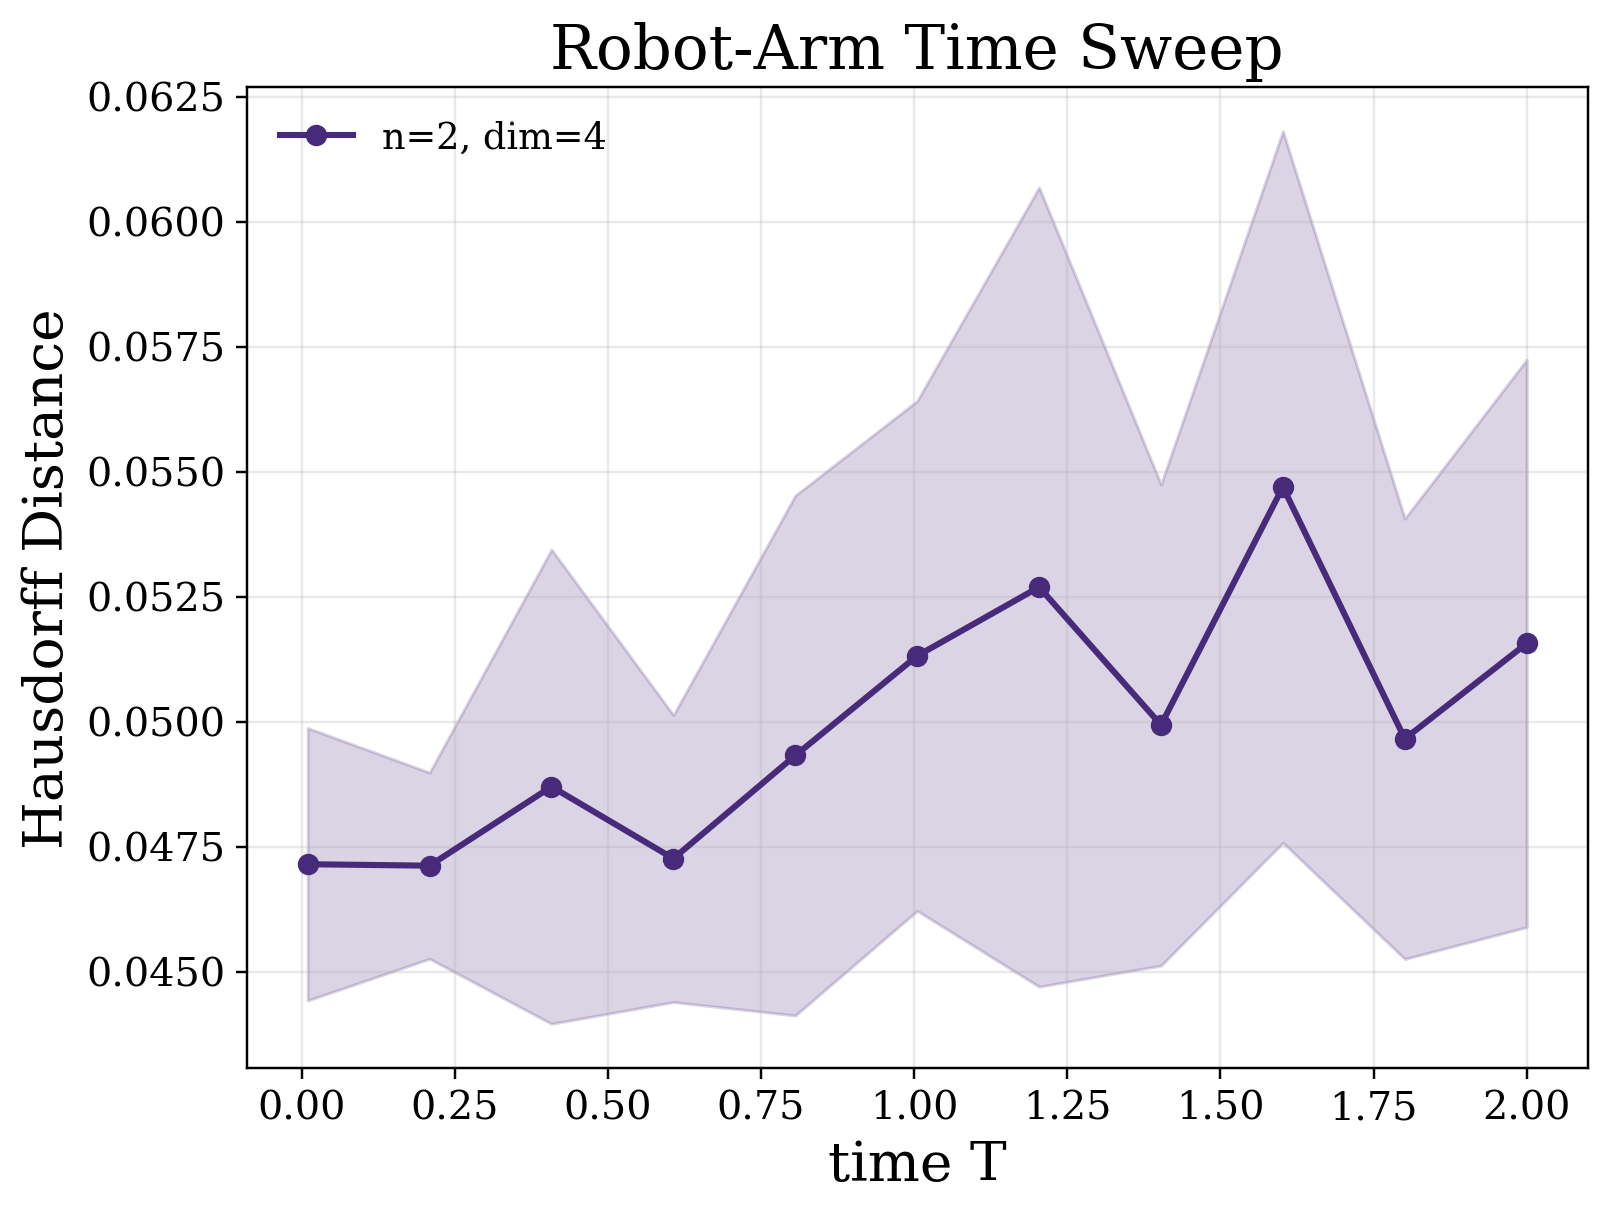

The table this chart was drawn from, first rows:
experiment, method, n, state_dim, N, time, seed, error, rho_q, rho_v, controller, controller_name, metric_name, metric_implementation
robotarm_time_sweep, uniform, 2, 4, 1000, 0.01, 797541, 0.05189, 0.1, 0.1, adaptive_inverse_dynamics_tracking(kp=0.…, adaptive_inverse_dynamics_tracking, Hausdorff Distance, point_cloud_directed_hausdorff
robotarm_time_sweep, uniform, 2, 4, 1000, 0.01, 797641, 0.04392, 0.1, 0.1, adaptive_inverse_dynamics_tracking(kp=0.…, adaptive_inverse_dynamics_tracking, Hausdorff Distance, point_cloud_directed_hausdorff
robotarm_time_sweep, uniform, 2, 4, 1000, 0.01, 797741, 0.04626, 0.1, 0.1, adaptive_inverse_dynamics_tracking(kp=0.…, adaptive_inverse_dynamics_tracking, Hausdorff Distance, point_cloud_directed_hausdorff
robotarm_time_sweep, uniform, 2, 4, 1000, 0.01, 797841, 0.04838, 0.1, 0.1, adaptive_inverse_dynamics_tracking(kp=0.…, adaptive_inverse_dynamics_tracking, Hausdorff Distance, point_cloud_directed_hausdorff
robotarm_time_sweep, uniform, 2, 4, 1000, 0.01, 797941, 0.0453, 0.1, 0.1, adaptive_inverse_dynamics_tracking(kp=0.…, adaptive_inverse_dynamics_tracking, Hausdorff Distance, point_cloud_directed_hausdorff
robotarm_time_sweep, uniform, 2, 4, 1000, 0.209, 797740, 0.04726, 0.1, 0.1, adaptive_inverse_dynamics_tracking(kp=0.…, adaptive_inverse_dynamics_tracking, Hausdorff Distance, point_cloud_directed_hausdorff
robotarm_time_sweep, uniform, 2, 4, 1000, 0.209, 797840, 0.04464, 0.1, 0.1, adaptive_inverse_dynamics_tracking(kp=0.…, adaptive_inverse_dynamics_tracking, Hausdorff Distance, point_cloud_directed_hausdorff
robotarm_time_sweep, uniform, 2, 4, 1000, 0.209, 797940, 0.04697, 0.1, 0.1, adaptive_inverse_dynamics_tracking(kp=0.…, adaptive_inverse_dynamics_tracking, Hausdorff Distance, point_cloud_directed_hausdorff
robotarm_time_sweep, uniform, 2, 4, 1000, 0.209, 798040, 0.05046, 0.1, 0.1, adaptive_inverse_dynamics_tracking(kp=0.…, adaptive_inverse_dynamics_tracking, Hausdorff Distance, point_cloud_directed_hausdorff
robotarm_time_sweep, uniform, 2, 4, 1000, 0.209, 798140, 0.04627, 0.1, 0.1, adaptive_inverse_dynamics_tracking(kp=0.…, adaptive_inverse_dynamics_tracking, Hausdorff Distance, point_cloud_directed_hausdorff
robotarm_time_sweep, uniform, 2, 4, 1000, 0.408, 797939, 0.04498, 0.1, 0.1, adaptive_inverse_dynamics_tracking(kp=0.…, adaptive_inverse_dynamics_tracking, Hausdorff Distance, point_cloud_directed_hausdorff
robotarm_time_sweep, uniform, 2, 4, 1000, 0.408, 798039, 0.05175, 0.1, 0.1, adaptive_inverse_dynamics_tracking(kp=0.…, adaptive_inverse_dynamics_tracking, Hausdorff Distance, point_cloud_directed_hausdorff
robotarm_time_sweep, uniform, 2, 4, 1000, 0.408, 798139, 0.04497, 0.1, 0.1, adaptive_inverse_dynamics_tracking(kp=0.…, adaptive_inverse_dynamics_tracking, Hausdorff Distance, point_cloud_directed_hausdorff
robotarm_time_sweep, uniform, 2, 4, 1000, 0.408, 798239, 0.04497, 0.1, 0.1, adaptive_inverse_dynamics_tracking(kp=0.…, adaptive_inverse_dynamics_tracking, Hausdorff Distance, point_cloud_directed_hausdorff
robotarm_time_sweep, uniform, 2, 4, 1000, 0.408, 798339, 0.05683, 0.1, 0.1, adaptive_inverse_dynamics_tracking(kp=0.…, adaptive_inverse_dynamics_tracking, Hausdorff Distance, point_cloud_directed_hausdorff
robotarm_time_sweep, uniform, 2, 4, 1000, 0.607, 798138, 0.04172, 0.1, 0.1, adaptive_inverse_dynamics_tracking(kp=0.…, adaptive_inverse_dynamics_tracking, Hausdorff Distance, point_cloud_directed_hausdorff
robotarm_time_sweep, uniform, 2, 4, 1000, 0.607, 798238, 0.04955, 0.1, 0.1, adaptive_inverse_dynamics_tracking(kp=0.…, adaptive_inverse_dynamics_tracking, Hausdorff Distance, point_cloud_directed_hausdorff
robotarm_time_sweep, uniform, 2, 4, 1000, 0.607, 798338, 0.0498, 0.1, 0.1, adaptive_inverse_dynamics_tracking(kp=0.…, adaptive_inverse_dynamics_tracking, Hausdorff Distance, point_cloud_directed_hausdorff
robotarm_time_sweep, uniform, 2, 4, 1000, 0.607, 798438, 0.04731, 0.1, 0.1, adaptive_inverse_dynamics_tracking(kp=0.…, adaptive_inverse_dynamics_tracking, Hausdorff Distance, point_cloud_directed_hausdorff
robotarm_time_sweep, uniform, 2, 4, 1000, 0.607, 798538, 0.04793, 0.1, 0.1, adaptive_inverse_dynamics_tracking(kp=0.…, adaptive_inverse_dynamics_tracking, Hausdorff Distance, point_cloud_directed_hausdorff
robotarm_time_sweep, uniform, 2, 4, 1000, 0.806, 798337, 0.04828, 0.1, 0.1, adaptive_inverse_dynamics_tracking(kp=0.…, adaptive_inverse_dynamics_tracking, Hausdorff Distance, point_cloud_directed_hausdorff
robotarm_time_sweep, uniform, 2, 4, 1000, 0.806, 798437, 0.04601, 0.1, 0.1, adaptive_inverse_dynamics_tracking(kp=0.…, adaptive_inverse_dynamics_tracking, Hausdorff Distance, point_cloud_directed_hausdorff
robotarm_time_sweep, uniform, 2, 4, 1000, 0.806, 798537, 0.04579, 0.1, 0.1, adaptive_inverse_dynamics_tracking(kp=0.…, adaptive_inverse_dynamics_tracking, Hausdorff Distance, point_cloud_directed_hausdorff
robotarm_time_sweep, uniform, 2, 4, 1000, 0.806, 798637, 0.04674, 0.1, 0.1, adaptive_inverse_dynamics_tracking(kp=0.…, adaptive_inverse_dynamics_tracking, Hausdorff Distance, point_cloud_directed_hausdorff
robotarm_time_sweep, uniform, 2, 4, 1000, 0.806, 798737, 0.05979, 0.1, 0.1, adaptive_inverse_dynamics_tracking(kp=0.…, adaptive_inverse_dynamics_tracking, Hausdorff Distance, point_cloud_directed_hausdorff
robotarm_time_sweep, uniform, 2, 4, 1000, 1.005, 798536, 0.04597, 0.1, 0.1, adaptive_inverse_dynamics_tracking(kp=0.…, adaptive_inverse_dynamics_tracking, Hausdorff Distance, point_cloud_directed_hausdorff
robotarm_time_sweep, uniform, 2, 4, 1000, 1.005, 798636, 0.04635, 0.1, 0.1, adaptive_inverse_dynamics_tracking(kp=0.…, adaptive_inverse_dynamics_tracking, Hausdorff Distance, point_cloud_directed_hausdorff
robotarm_time_sweep, uniform, 2, 4, 1000, 1.005, 798736, 0.05781, 0.1, 0.1, adaptive_inverse_dynamics_tracking(kp=0.…, adaptive_inverse_dynamics_tracking, Hausdorff Distance, point_cloud_directed_hausdorff
robotarm_time_sweep, uniform, 2, 4, 1000, 1.005, 798836, 0.04919, 0.1, 0.1, adaptive_inverse_dynamics_tracking(kp=0.…, adaptive_inverse_dynamics_tracking, Hausdorff Distance, point_cloud_directed_hausdorff
robotarm_time_sweep, uniform, 2, 4, 1000, 1.005, 798936, 0.05726, 0.1, 0.1, adaptive_inverse_dynamics_tracking(kp=0.…, adaptive_inverse_dynamics_tracking, Hausdorff Distance, point_cloud_directed_hausdorff
robotarm_time_sweep, uniform, 2, 4, 1000, 1.204, 798735, 0.0499, 0.1, 0.1, adaptive_inverse_dynamics_tracking(kp=0.…, adaptive_inverse_dynamics_tracking, Hausdorff Distance, point_cloud_directed_hausdorff
robotarm_time_sweep, uniform, 2, 4, 1000, 1.204, 798835, 0.04198, 0.1, 0.1, adaptive_inverse_dynamics_tracking(kp=0.…, adaptive_inverse_dynamics_tracking, Hausdorff Distance, point_cloud_directed_hausdorff
robotarm_time_sweep, uniform, 2, 4, 1000, 1.204, 798935, 0.05892, 0.1, 0.1, adaptive_inverse_dynamics_tracking(kp=0.…, adaptive_inverse_dynamics_tracking, Hausdorff Distance, point_cloud_directed_hausdorff
robotarm_time_sweep, uniform, 2, 4, 1000, 1.204, 799035, 0.04783, 0.1, 0.1, adaptive_inverse_dynamics_tracking(kp=0.…, adaptive_inverse_dynamics_tracking, Hausdorff Distance, point_cloud_directed_hausdorff
robotarm_time_sweep, uniform, 2, 4, 1000, 1.204, 799135, 0.06483, 0.1, 0.1, adaptive_inverse_dynamics_tracking(kp=0.…, adaptive_inverse_dynamics_tracking, Hausdorff Distance, point_cloud_directed_hausdorff
robotarm_time_sweep, uniform, 2, 4, 1000, 1.403, 798934, 0.05684, 0.1, 0.1, adaptive_inverse_dynamics_tracking(kp=0.…, adaptive_inverse_dynamics_tracking, Hausdorff Distance, point_cloud_directed_hausdorff
robotarm_time_sweep, uniform, 2, 4, 1000, 1.403, 799034, 0.05306, 0.1, 0.1, adaptive_inverse_dynamics_tracking(kp=0.…, adaptive_inverse_dynamics_tracking, Hausdorff Distance, point_cloud_directed_hausdorff
robotarm_time_sweep, uniform, 2, 4, 1000, 1.403, 799134, 0.04418, 0.1, 0.1, adaptive_inverse_dynamics_tracking(kp=0.…, adaptive_inverse_dynamics_tracking, Hausdorff Distance, point_cloud_directed_hausdorff
robotarm_time_sweep, uniform, 2, 4, 1000, 1.403, 799234, 0.04456, 0.1, 0.1, adaptive_inverse_dynamics_tracking(kp=0.…, adaptive_inverse_dynamics_tracking, Hausdorff Distance, point_cloud_directed_hausdorff
robotarm_time_sweep, uniform, 2, 4, 1000, 1.403, 799334, 0.05103, 0.1, 0.1, adaptive_inverse_dynamics_tracking(kp=0.…, adaptive_inverse_dynamics_tracking, Hausdorff Distance, point_cloud_directed_hausdorff
robotarm_time_sweep, uniform, 2, 4, 1000, 1.602, 799133, 0.04704, 0.1, 0.1, adaptive_inverse_dynamics_tracking(kp=0.…, adaptive_inverse_dynamics_tracking, Hausdorff Distance, point_cloud_directed_hausdorff
robotarm_time_sweep, uniform, 2, 4, 1000, 1.602, 799233, 0.04636, 0.1, 0.1, adaptive_inverse_dynamics_tracking(kp=0.…, adaptive_inverse_dynamics_tracking, Hausdorff Distance, point_cloud_directed_hausdorff
robotarm_time_sweep, uniform, 2, 4, 1000, 1.602, 799333, 0.05479, 0.1, 0.1, adaptive_inverse_dynamics_tracking(kp=0.…, adaptive_inverse_dynamics_tracking, Hausdorff Distance, point_cloud_directed_hausdorff
robotarm_time_sweep, uniform, 2, 4, 1000, 1.602, 799433, 0.06047, 0.1, 0.1, adaptive_inverse_dynamics_tracking(kp=0.…, adaptive_inverse_dynamics_tracking, Hausdorff Distance, point_cloud_directed_hausdorff
robotarm_time_sweep, uniform, 2, 4, 1000, 1.602, 799533, 0.0648, 0.1, 0.1, adaptive_inverse_dynamics_tracking(kp=0.…, adaptive_inverse_dynamics_tracking, Hausdorff Distance, point_cloud_directed_hausdorff
robotarm_time_sweep, uniform, 2, 4, 1000, 1.801, 799332, 0.05223, 0.1, 0.1, adaptive_inverse_dynamics_tracking(kp=0.…, adaptive_inverse_dynamics_tracking, Hausdorff Distance, point_cloud_directed_hausdorff
robotarm_time_sweep, uniform, 2, 4, 1000, 1.801, 799432, 0.05699, 0.1, 0.1, adaptive_inverse_dynamics_tracking(kp=0.…, adaptive_inverse_dynamics_tracking, Hausdorff Distance, point_cloud_directed_hausdorff
robotarm_time_sweep, uniform, 2, 4, 1000, 1.801, 799532, 0.04584, 0.1, 0.1, adaptive_inverse_dynamics_tracking(kp=0.…, adaptive_inverse_dynamics_tracking, Hausdorff Distance, point_cloud_directed_hausdorff
robotarm_time_sweep, uniform, 2, 4, 1000, 1.801, 799632, 0.04468, 0.1, 0.1, adaptive_inverse_dynamics_tracking(kp=0.…, adaptive_inverse_dynamics_tracking, Hausdorff Distance, point_cloud_directed_hausdorff
robotarm_time_sweep, uniform, 2, 4, 1000, 1.801, 799732, 0.04855, 0.1, 0.1, adaptive_inverse_dynamics_tracking(kp=0.…, adaptive_inverse_dynamics_tracking, Hausdorff Distance, point_cloud_directed_hausdorff
robotarm_time_sweep, uniform, 2, 4, 1000, 2, 799531, 0.05122, 0.1, 0.1, adaptive_inverse_dynamics_tracking(kp=0.…, adaptive_inverse_dynamics_tracking, Hausdorff Distance, point_cloud_directed_hausdorff
robotarm_time_sweep, uniform, 2, 4, 1000, 2, 799631, 0.0519, 0.1, 0.1, adaptive_inverse_dynamics_tracking(kp=0.…, adaptive_inverse_dynamics_tracking, Hausdorff Distance, point_cloud_directed_hausdorff
robotarm_time_sweep, uniform, 2, 4, 1000, 2, 799731, 0.04617, 0.1, 0.1, adaptive_inverse_dynamics_tracking(kp=0.…, adaptive_inverse_dynamics_tracking, Hausdorff Distance, point_cloud_directed_hausdorff
robotarm_time_sweep, uniform, 2, 4, 1000, 2, 799831, 0.04641, 0.1, 0.1, adaptive_inverse_dynamics_tracking(kp=0.…, adaptive_inverse_dynamics_tracking, Hausdorff Distance, point_cloud_directed_hausdorff
robotarm_time_sweep, uniform, 2, 4, 1000, 2, 799931, 0.06213, 0.1, 0.1, adaptive_inverse_dynamics_tracking(kp=0.…, adaptive_inverse_dynamics_tracking, Hausdorff Distance, point_cloud_directed_hausdorff
